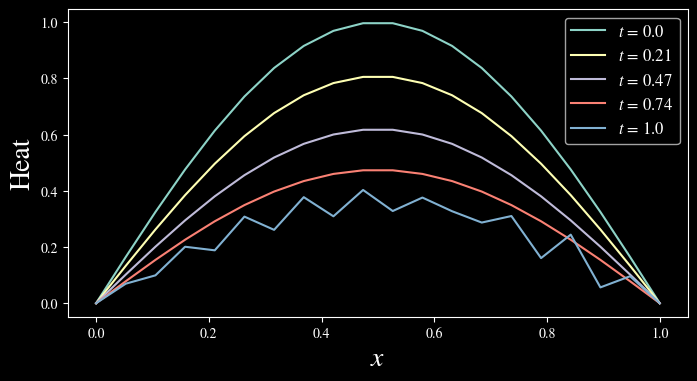

Write the Python code that produced this figure. (Note: this script raises an exception after producing the figure.)
'''
Reference sources:
Recktenwald, G. W. (2004). Finite-difference approximations to the heat equation. 
Mechanical Engineering, 10(01).
'''
from math import *
import matplotlib.pyplot as plt
import numpy as np
plt.style.use('dark_background')
import matplotlib
matplotlib.rcParams['mathtext.fontset'] = 'stix'
matplotlib.rcParams['font.family'] = 'STIXGeneral'

class HeatEquationSolver:

  def __init__(self, Nx=60, x_max=50, Mt=100, t_max=10, 
               f_0=lambda x: sin(x) + x**(1/2),
               alpha=1, heat_x_0=None, heat_x_max=None,
               save_plots=False):
    self.N = Nx
    self.x_max = x_max
    self.dx = self.x_max/(self.N-1)
    self.x_i = lambda i: self.dx*i 

    self.M = Mt
    self.t_max = t_max
    self.dt = self.t_max/(self.M-1)
    self.t_m = lambda m: self.dt*m

    # Initial condition (t=0)
    self.f_0 = f_0

    self.alpha = alpha

    self.heat_x_0 = heat_x_0
    self.heat_x_max = heat_x_max
    if self.heat_x_0 == None: self.heat_x_0 = self.f_0(0)
    if self.heat_x_max == None: self.heat_x_max = self.f_0(self.x_max)

    self.save_plots = save_plots

  def condition(self, x_i, t_m):
    # "Constant" boundary conditions
    if x_i == 0:
      return self.heat_x_0 
    
    if x_i == self.x_max:
      return self.heat_x_max
    
    # Enforce condition (t=0)
    if t_m == 0:
      return self.f_0(x_i)

    return 0

  def get_solution(self):
    u = [[self.condition(self.x_i(i), self.t_m(m)) for i in range(self.N)] 
         for m in range(self.M)]

    # Computational improvement, equation 17 in Recktenwald (2004)
    r = (self.alpha*self.dt)/(self.dx**2)
    r2 = 1 - 2*r

    # Forward Time, Centered Space (FTCS) Solution 
    for m in range(1,self.M): # Exclude initial condition
      for i in range(1, self.N-1): # Exclude boundaries
        u[m][i] = r*u[m-1][i-1] + r2*u[m-1][i] + r*u[m-1][i+1]

    return u

  def plot(self, heat_equation_solution, time_m, show=True):
    x_values = [self.x_i(i) for i in range(self.N)]
    u_values = heat_equation_solution[time_m]
    plt.plot(x_values, u_values,
             label=f"$t$ = {round(self.t_m(time_m),2)}")
    plt.legend(fontsize='large')
    plt.xlabel("$x$", fontsize=20)
    plt.ylabel("Heat", fontsize=20)
    if show: self.show()

  def show(self):
    if self.save_plots:
      print("Save fig")
      plt.savefig('/tmp/heat_equation.png', bbox_inches='tight',
                  dpi=300)
      print("Fig saved successfully.")
    else:
      plt.show()

  def plot_stacked(self, u_solution):
    plt.figure(figsize=(8,4))
    m_times = np.linspace(0,self.M-1,5).astype(int)
    # print(m_times)
    for m in np.linspace(0,self.M-1,5).astype(int):
      is_last = m == self.M-1
      self.plot(u_solution, time_m=m, show=is_last)
      
      
def test_1():
    solver = HeatEquationSolver(save_plots=True)
    
    u_solution = solver.get_solution()
    
    # solver.plot(u_solution, time_m=10)
    solver.plot_stacked(u_solution)
    
def test_2():
    L = 1
    f_0 = lambda x: sin(pi*x/L)
    phi_0 = phi_L = 0
    alpha=0.1
    solver = HeatEquationSolver(f_0=f_0, 
                                Nx=20, x_max=1, 
                                heat_x_0=phi_0,
                                heat_x_max=phi_L,
                                Mt=20, t_max=1,
                                alpha=0.1,
                                save_plots=True)
    
    u_solution = solver.get_solution()
    
    solver.plot_stacked(u_solution)

    
if __name__ == '__main__':
    test_2()
